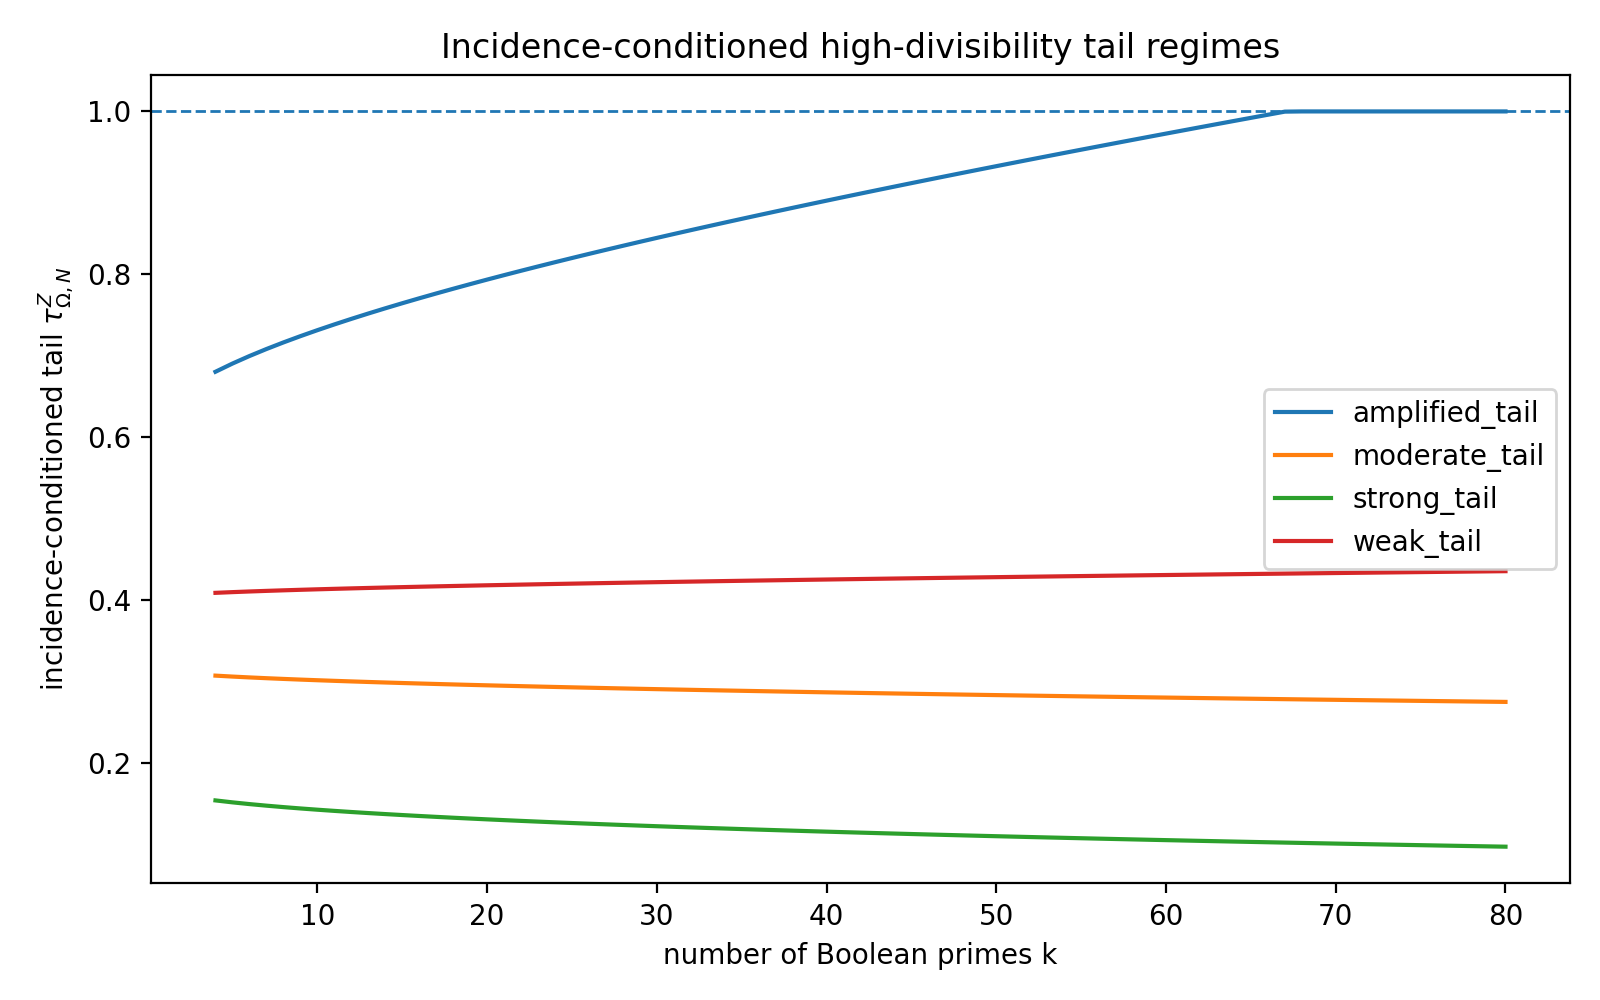

Source data for this figure (header and first rows):
regime, k_primes, seed_tail_proxy, incidence_amp_proxy, tau_Z_Omega, visibility_floor, gamma_proxy, effective_strength
strong_tail, 4, 0.5886, 1.049, 0.1544, 0.9762, 2.481, 2.421
strong_tail, 5, 0.5762, 1.055, 0.152, 0.9769, 2.51, 2.452
strong_tail, 6, 0.5653, 1.061, 0.1499, 0.9775, 2.543, 2.486
strong_tail, 7, 0.5554, 1.066, 0.148, 0.9781, 2.581, 2.525
strong_tail, 8, 0.5463, 1.07, 0.1462, 0.9786, 2.624, 2.568
strong_tail, 9, 0.5379, 1.075, 0.1446, 0.9791, 2.673, 2.617
strong_tail, 10, 0.5301, 1.079, 0.143, 0.9795, 2.727, 2.672
strong_tail, 11, 0.5228, 1.083, 0.1416, 0.98, 2.788, 2.733
strong_tail, 12, 0.5159, 1.087, 0.1402, 0.9803, 2.856, 2.8
strong_tail, 13, 0.5094, 1.091, 0.1389, 0.9807, 2.93, 2.874
strong_tail, 14, 0.5032, 1.094, 0.1377, 0.9811, 3.011, 2.954
strong_tail, 15, 0.4973, 1.098, 0.1365, 0.9814, 3.099, 3.042
strong_tail, 16, 0.4916, 1.101, 0.1353, 0.9817, 3.194, 3.136
strong_tail, 17, 0.4862, 1.104, 0.1342, 0.982, 3.296, 3.237
strong_tail, 18, 0.481, 1.107, 0.1332, 0.9823, 3.404, 3.344
strong_tail, 19, 0.476, 1.111, 0.1322, 0.9825, 3.518, 3.457
strong_tail, 20, 0.4712, 1.114, 0.1312, 0.9828, 3.638, 3.576
strong_tail, 21, 0.4665, 1.117, 0.1302, 0.983, 3.764, 3.7
strong_tail, 22, 0.462, 1.119, 0.1293, 0.9833, 3.894, 3.829
strong_tail, 23, 0.4577, 1.122, 0.1284, 0.9835, 4.029, 3.963
strong_tail, 24, 0.4534, 1.125, 0.1275, 0.9837, 4.168, 4.1
strong_tail, 25, 0.4493, 1.128, 0.1267, 0.9839, 4.311, 4.242
strong_tail, 26, 0.4453, 1.131, 0.1259, 0.9842, 4.457, 4.386
strong_tail, 27, 0.4415, 1.133, 0.1251, 0.9844, 4.605, 4.533
strong_tail, 28, 0.4377, 1.136, 0.1243, 0.9846, 4.757, 4.683
strong_tail, 29, 0.434, 1.138, 0.1235, 0.9847, 4.91, 4.835
strong_tail, 30, 0.4304, 1.141, 0.1228, 0.9849, 5.065, 4.989
strong_tail, 31, 0.4269, 1.143, 0.122, 0.9851, 5.222, 5.144
strong_tail, 32, 0.4235, 1.146, 0.1213, 0.9853, 5.38, 5.301
strong_tail, 33, 0.4202, 1.148, 0.1206, 0.9855, 5.54, 5.459
strong_tail, 34, 0.417, 1.151, 0.1199, 0.9856, 5.701, 5.619
strong_tail, 35, 0.4138, 1.153, 0.1193, 0.9858, 5.862, 5.779
strong_tail, 36, 0.4107, 1.155, 0.1186, 0.9859, 6.024, 5.94
strong_tail, 37, 0.4076, 1.158, 0.118, 0.9861, 6.187, 6.101
strong_tail, 38, 0.4046, 1.16, 0.1173, 0.9862, 6.351, 6.264
strong_tail, 39, 0.4017, 1.162, 0.1167, 0.9864, 6.515, 6.426
strong_tail, 40, 0.3988, 1.164, 0.1161, 0.9865, 6.679, 6.589
strong_tail, 41, 0.396, 1.167, 0.1155, 0.9867, 6.844, 6.753
strong_tail, 42, 0.3933, 1.169, 0.1149, 0.9868, 7.009, 6.917
strong_tail, 43, 0.3906, 1.171, 0.1143, 0.9869, 7.174, 7.081
strong_tail, 44, 0.3879, 1.173, 0.1138, 0.9871, 7.34, 7.245
strong_tail, 45, 0.3853, 1.175, 0.1132, 0.9872, 7.506, 7.409
strong_tail, 46, 0.3827, 1.177, 0.1126, 0.9873, 7.671, 7.574
strong_tail, 47, 0.3802, 1.179, 0.1121, 0.9874, 7.837, 7.739
strong_tail, 48, 0.3777, 1.181, 0.1116, 0.9876, 8.003, 7.904
strong_tail, 49, 0.3753, 1.183, 0.111, 0.9877, 8.17, 8.069
strong_tail, 50, 0.3729, 1.185, 0.1105, 0.9878, 8.336, 8.234
strong_tail, 51, 0.3706, 1.187, 0.11, 0.9879, 8.502, 8.399
strong_tail, 52, 0.3682, 1.189, 0.1095, 0.988, 8.668, 8.564
strong_tail, 53, 0.366, 1.191, 0.109, 0.9881, 8.835, 8.73
strong_tail, 54, 0.3637, 1.193, 0.1085, 0.9882, 9.001, 8.895
strong_tail, 55, 0.3615, 1.195, 0.108, 0.9883, 9.168, 9.061
strong_tail, 56, 0.3593, 1.197, 0.1076, 0.9884, 9.334, 9.226
strong_tail, 57, 0.3572, 1.199, 0.1071, 0.9885, 9.501, 9.392
strong_tail, 58, 0.3551, 1.201, 0.1066, 0.9886, 9.667, 9.557
strong_tail, 59, 0.353, 1.203, 0.1062, 0.9887, 9.834, 9.723
strong_tail, 60, 0.3509, 1.205, 0.1057, 0.9888, 10, 9.889
strong_tail, 61, 0.3489, 1.207, 0.1053, 0.9889, 10.17, 10.05
strong_tail, 62, 0.3469, 1.209, 0.1048, 0.989, 10.33, 10.22
strong_tail, 63, 0.345, 1.21, 0.1044, 0.9891, 10.5, 10.39
... 248 more rows
